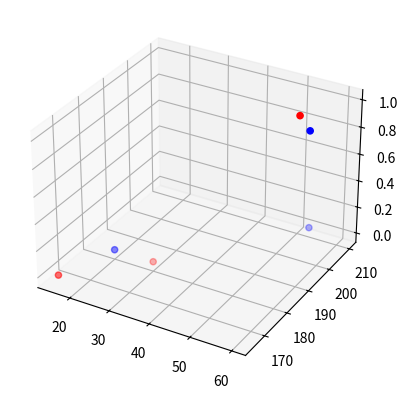

Here is the Python script that generated this plot:
from mpl_toolkits.mplot3d import Axes3D
import matplotlib.pyplot as plt
import numpy as np

X1 = np.array([20, 60, 53]) # Ages
X2 = np.array([180, 195, 210]) # Heights
Y = np.array([0, 1, 0]) # Basketball or Baseball

X = np.ones((3,3))
X[:,1] = X1
X[:,2] = X2
print(X)

beta = np.matmul(np.linalg.inv(np.matmul(X.T, X)),np.matmul(X.T, Y))
X1_hat = np.array([15, 30, 55]) # Ages
X2_hat = np.array([165, 180, 200]) # Heights

X_hat = np.ones((3,3))
X_hat[1] = X1_hat
X_hat[2] = X2_hat

Y_hat = np.matmul(X_hat.T, beta)
print(Y_hat)
Y_hat[Y_hat < 0.5] = 0
Y_hat[Y_hat >= 0.5] = 1

fig = plt.figure()
ax = fig.add_subplot(111, projection='3d')

ax.scatter(X1, X2, Y, c = "b")
ax.scatter(X1_hat, X2_hat, Y_hat, c = "r")
plt.show()
